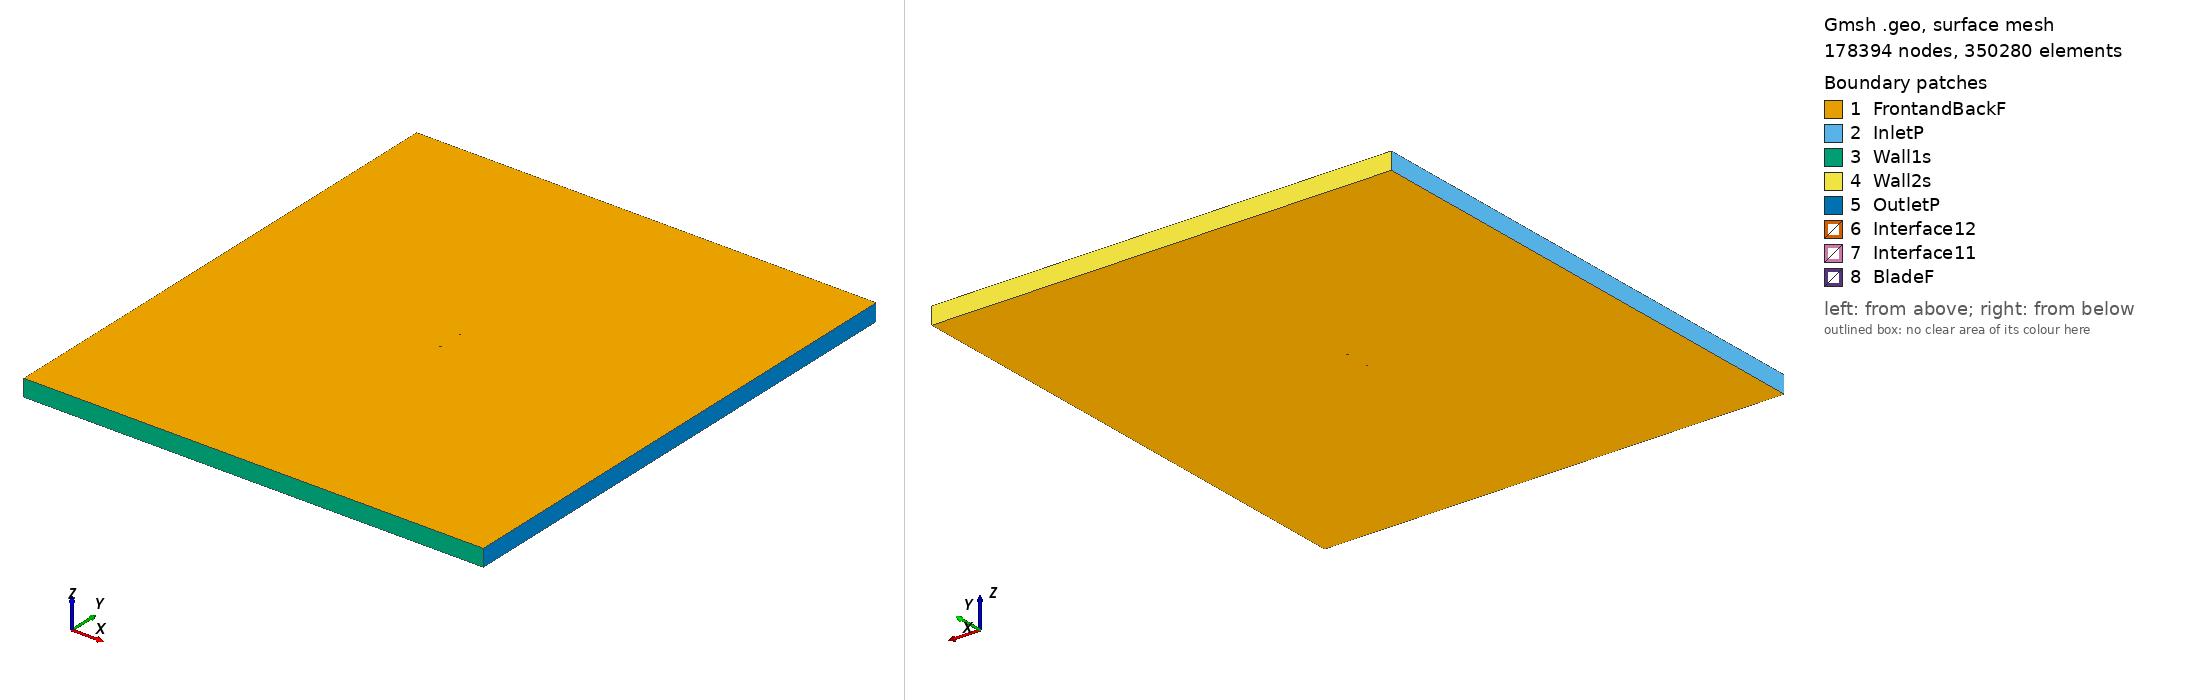

Gmsh geometry script, surface-meshed: 178394 nodes, 350280 surface elements. Boundary patches (legend numbers): 1 FrontandBackF, 2 InletP, 3 Wall1s, 4 Wall2s, 5 OutletP, 6 Interface12, 7 Interface11, 8 BladeF. Left view from above one corner, right view from below the opposite corner. Legend entries are the model's physical surfaces. The drawing asked Gmsh for element sizes between 1% and 20% of the model's largest extent; the script's own settings can give other sizes.

=== wb140_tsr_0.72052_aoa_-8.1829.geo (drawn) ===
SetFactory("OpenCASCADE");

Point(1) = {0.074382, 0.748497, 0, 1.0};
Point(2) = {0.069712, 0.746584, 0, 1.0};
Point(3) = {0.062435, 0.743532, 0, 1.0};
Point(4) = {0.055142, 0.740593, 0, 1.0};
Point(5) = {0.047833, 0.737767, 0, 1.0};
Point(6) = {0.040518, 0.734979, 0, 1.0};
Point(7) = {0.033138, 0.732645, 0, 1.0};
Point(8) = {0.025840, 0.729744, 0, 1.0};
Point(9) = {0.018454, 0.727447, 0, 1.0};
Point(10) = {0.011031, 0.725415, 0, 1.0};
Point(11) = {0.003558, 0.723724, 0, 1.0};
Point(12) = {-0.003949, 0.722274, 0, 1.0};
Point(13) = {-0.011490, 0.721058, 0, 1.0};
Point(14) = {-0.019049, 0.719971, 0, 1.0};
Point(15) = {-0.026657, 0.719224, 0, 1.0};
Point(16) = {-0.030475, 0.718945, 0, 1.0};
Point(17) = {-0.034315, 0.718818, 0, 1.0};
Point(18) = {-0.038143, 0.718614, 0, 1.0};
Point(19) = {-0.041993, 0.718562, 0, 1.0};
Point(20) = {-0.045859, 0.718616, 0, 1.0};
Point(21) = {-0.049748, 0.718836, 0, 1.0};
Point(22) = {-0.053664, 0.719237, 0, 1.0};
Point(23) = {-0.057607, 0.719828, 0, 1.0};
Point(24) = {-0.061615, 0.720872, 0, 1.0};
Point(25) = {-0.065670, 0.722248, 0, 1.0};
Point(26) = {-0.069805, 0.724169, 0, 1.0};
Point(27) = {-0.071939, 0.725598, 0, 1.0};
Point(28) = {-0.074236, 0.728161, 0, 1.0};
Point(29) = {-0.072640, 0.730474, 0, 1.0};
Point(30) = {-0.070848, 0.731426, 0, 1.0};
Point(31) = {-0.067253, 0.733255, 0, 1.0};
Point(32) = {-0.063609, 0.734743, 0, 1.0};
Point(33) = {-0.059917, 0.735891, 0, 1.0};
Point(34) = {-0.056197, 0.736851, 0, 1.0};
Point(35) = {-0.052439, 0.737545, 0, 1.0};
Point(36) = {-0.048665, 0.738126, 0, 1.0};
Point(37) = {-0.041094, 0.739138, 0, 1.0};
Point(38) = {-0.037298, 0.739568, 0, 1.0};
Point(39) = {-0.033486, 0.739885, 0, 1.0};
Point(40) = {-0.029685, 0.740277, 0, 1.0};
Point(41) = {-0.022076, 0.741024, 0, 1.0};
Point(42) = {-0.014463, 0.741733, 0, 1.0};
Point(43) = {-0.006849, 0.742442, 0, 1.0};
Point(44) = {0.000759, 0.743189, 0, 1.0};
Point(45) = {0.008378, 0.743860, 0, 1.0};
Point(46) = {0.015981, 0.744645, 0, 1.0};
Point(47) = {0.023590, 0.745392, 0, 1.0};
Point(48) = {0.031203, 0.746101, 0, 1.0};
Point(49) = {0.038811, 0.746847, 0, 1.0};
Point(50) = {0.046431, 0.747519, 0, 1.0};
Point(51) = {0.054050, 0.748190, 0, 1.0};
Point(52) = {0.061658, 0.748937, 0, 1.0};
Point(53) = {0.069283, 0.749570, 0, 1.0};
Point(54) = {0.074166, 0.750000, 0, 1.0};
Point(55) = {-0.074382, -0.748497, 0, 1.0};
Point(56) = {-0.069712, -0.746584, 0, 1.0};
Point(57) = {-0.062435, -0.743532, 0, 1.0};
Point(58) = {-0.055142, -0.740593, 0, 1.0};
Point(59) = {-0.047833, -0.737767, 0, 1.0};
Point(60) = {-0.040518, -0.734979, 0, 1.0};
Point(61) = {-0.033138, -0.732645, 0, 1.0};
Point(62) = {-0.025840, -0.729744, 0, 1.0};
Point(63) = {-0.018454, -0.727447, 0, 1.0};
Point(64) = {-0.011031, -0.725415, 0, 1.0};
Point(65) = {-0.003558, -0.723724, 0, 1.0};
Point(66) = {0.003949, -0.722274, 0, 1.0};
Point(67) = {0.011490, -0.721058, 0, 1.0};
Point(68) = {0.019049, -0.719971, 0, 1.0};
Point(69) = {0.026657, -0.719224, 0, 1.0};
Point(70) = {0.030475, -0.718945, 0, 1.0};
Point(71) = {0.034315, -0.718818, 0, 1.0};
Point(72) = {0.038143, -0.718614, 0, 1.0};
Point(73) = {0.041993, -0.718562, 0, 1.0};
Point(74) = {0.045859, -0.718616, 0, 1.0};
Point(75) = {0.049748, -0.718836, 0, 1.0};
Point(76) = {0.053664, -0.719237, 0, 1.0};
Point(77) = {0.057607, -0.719828, 0, 1.0};
Point(78) = {0.061615, -0.720872, 0, 1.0};
Point(79) = {0.065670, -0.722248, 0, 1.0};
Point(80) = {0.069805, -0.724169, 0, 1.0};
Point(81) = {0.071939, -0.725598, 0, 1.0};
Point(82) = {0.074236, -0.728161, 0, 1.0};
Point(83) = {0.072640, -0.730474, 0, 1.0};
Point(84) = {0.070848, -0.731426, 0, 1.0};
Point(85) = {0.067253, -0.733255, 0, 1.0};
Point(86) = {0.063609, -0.734743, 0, 1.0};
Point(87) = {0.059917, -0.735891, 0, 1.0};
Point(88) = {0.056197, -0.736851, 0, 1.0};
Point(89) = {0.052439, -0.737545, 0, 1.0};
Point(90) = {0.048665, -0.738126, 0, 1.0};
Point(91) = {0.041094, -0.739138, 0, 1.0};
Point(92) = {0.037298, -0.739568, 0, 1.0};
Point(93) = {0.033486, -0.739885, 0, 1.0};
Point(94) = {0.029685, -0.740277, 0, 1.0};
Point(95) = {0.022076, -0.741024, 0, 1.0};
Point(96) = {0.014463, -0.741733, 0, 1.0};
Point(97) = {0.006849, -0.742442, 0, 1.0};
Point(98) = {-0.000759, -0.743189, 0, 1.0};
Point(99) = {-0.008378, -0.743860, 0, 1.0};
Point(100) = {-0.015981, -0.744645, 0, 1.0};
Point(101) = {-0.023590, -0.745392, 0, 1.0};
Point(102) = {-0.031203, -0.746101, 0, 1.0};
Point(103) = {-0.038811, -0.746847, 0, 1.0};
Point(104) = {-0.046431, -0.747519, 0, 1.0};
Point(105) = {-0.054050, -0.748190, 0, 1.0};
Point(106) = {-0.061658, -0.748937, 0, 1.0};
Point(107) = {-0.069283, -0.749570, 0, 1.0};
Point(108) = {-0.074166, -0.750000, 0, 1.0};

// Lines: first blade (splines 1-4)
Spline(1) = {1:16};
Spline(2) = {16:38};
Spline(3) = {38:54};
Spline(4) = {54,1};

// Lines: second blade (splines 5-8)
Spline(5) = {55:70};
Spline(6) = {70:92};
Spline(7) = {92:108};
Spline(8) = {108,55};

// Outer domain (points 20001-4 and lines)
Point(109) = {-13.50000000, -15.00000000, 0, 1.0};
Point(110) = {-13.50000000, 15.00000000, 0, 1.0};
Point(111) = {13.50000000, 15.00000000, 0, 1.0};
Point(112) = {13.50000000, -15.00000000, 0, 1.0};
Line(11) = {109, 110};
Line(12) = {110, 111};
Line(13) = {111, 112};
Line(14) = {109, 112};

// Interface (between moving and stationary domain) (circles)
Circle(9) = {0, 0, 0, 0.80000000, 0, 2*Pi};
Circle(10) = {0, 0, 0, 0.80000000, 0, 2*Pi};

// Loops collect Lines/Splines/etc (blade1, blade2, domain, first circle)
Line Loop(1) = {1:4};
Line Loop(2) = {5:8};
Line Loop(3) = {11,12,13,-14};
Line Loop(4) = {9};

// BooleanDifference cuts out the circle/interface from the domain
Plane Surface(1) = {3};
Plane Surface(2) = {4};
BooleanDifference{ Surface{1}; Delete;}{ Surface{2}; Delete;}

// This one cuts out the blades from the inner circle/interface
Line Loop(6) = {10};
Plane Surface(5) = {6};
Plane Surface(6) = {1};
Plane Surface(7) = {2};
BooleanDifference{ Surface{5}; Delete;}{ Surface{6,7}; Delete;}

// extrude to 3rd dimension
Extrude {0, 0, 1} {Surface{1}; Surface{5}; Layers{1}; Recombine;}

// Physical Surfaces are the named boundaries (patches)
Physical Surface("Interface11") = {12};
Physical Surface("Interface12") = {10};

// sides of domain
Physical Surface("InletP") = {6};
Physical Surface("OutletP") = {9};

// top and bottom of domain
Physical Surface("Wall1s") = {7};
Physical Surface("Wall2s") = {8};

// Check FrontandBackF by ensuring there is nothing in the 3rd dimension
Physical Surface("FrontandBackF") = {1,11,5,21};
Physical Surface("BladeF") = {13:20};
Physical Volume("Turbine") = {2};
Physical Volume("Farfield") = {1};

// settings for airfoil boundary layer
Field[1] = BoundaryLayer;
Field[1].EdgesList = {1:8};
Field[1].hwall_n = 1e-3;
Field[1].thickness = 1.5e-2;
Field[1].ratio = 1.05;
Field[1].Quads = 1;
BoundaryLayer Field = 1;

// control points for mesh (blade and interface)
// floor((arc length / 1.5mm)/ 6) -> Transfinite Line
Transfinite Line {1,2,3,5,6,7} = 34 Using Progression 1;
Transfinite Line {4,8} = 2 Using Progression 1;
Transfinite Line {9, 15} = 800 Using Progression 1;

// For more information on gmsh syntax, visit http://gmsh.info/doc/texinfo/gmsh.html
